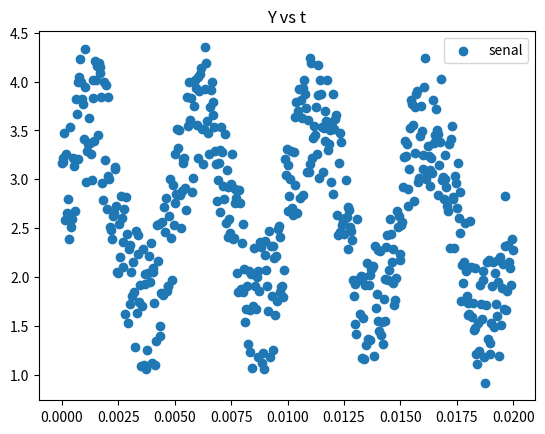

Write Python code to recreate this figure.
#Ejercicio4
# 'y' es una senal en funcion del tiempo 't' con las unidades descritas en el codigo.
# a. Grafique la senal en funcion del tiempo en la figura 'senal.png' ('y' vs. 't')
# b. Calule la transformada de Fourier (sin utilizar funciones de fast fourier transform) y
# grafique la norma de la transformada en funcion de la frecuencia (figura 'fourier.png')
# c. Lleve a cero los coeficientes de Fourier con frecuencias mayores que 10000 Hz y calcule 
# la transformada inversa para graficar la nueva senal (figura 'filtro.png')

import numpy as np
import matplotlib
matplotlib.use('Agg')
import matplotlib.pyplot as plt


n = 512 # number of point in the whole interval
f = 200.0 #  frequency in Hz
dt = 1 / (f * 128 ) #128 samples per frequency
t = np.linspace( 0, (n-1)*dt, n) 
y = np.sin(2 * np.pi * f * t) + np.cos(2 * np.pi * f * t * t)
noise = 1.4*(np.random.rand(n)+0.7)
y  =  y + noise

plt.figure()
plt.scatter(t,y,label='senal')
plt.title('Y vs t')
plt.legend()
plt.savefig('senal.png')



